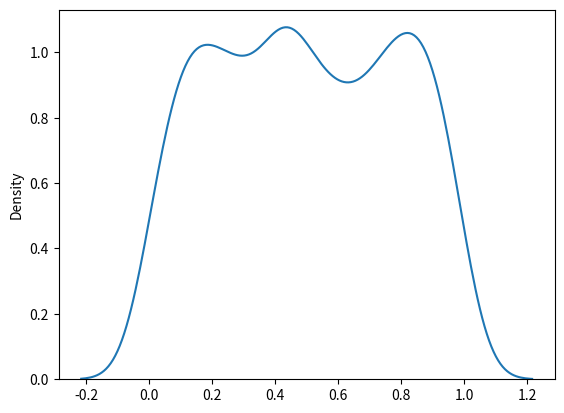

This figure's Python source:
#uniform distribution -> phân phối đều
#used to describe probability where every events has equal chances of occuring
#3 parameters:- a :lower bound . default 0.0
#             - b: upper bound . default 1.0
#             - size: the shape of returned array
#create 2x3 uniform distribution sample
from numpy import  random
x = random.uniform(size=(2,3))
print(x)
#visualazation of uniform distribution
import matplotlib.pyplot as plt
import seaborn as sns

sns.distplot(random.uniform(size= 1000), hist=False)
plt.show()
